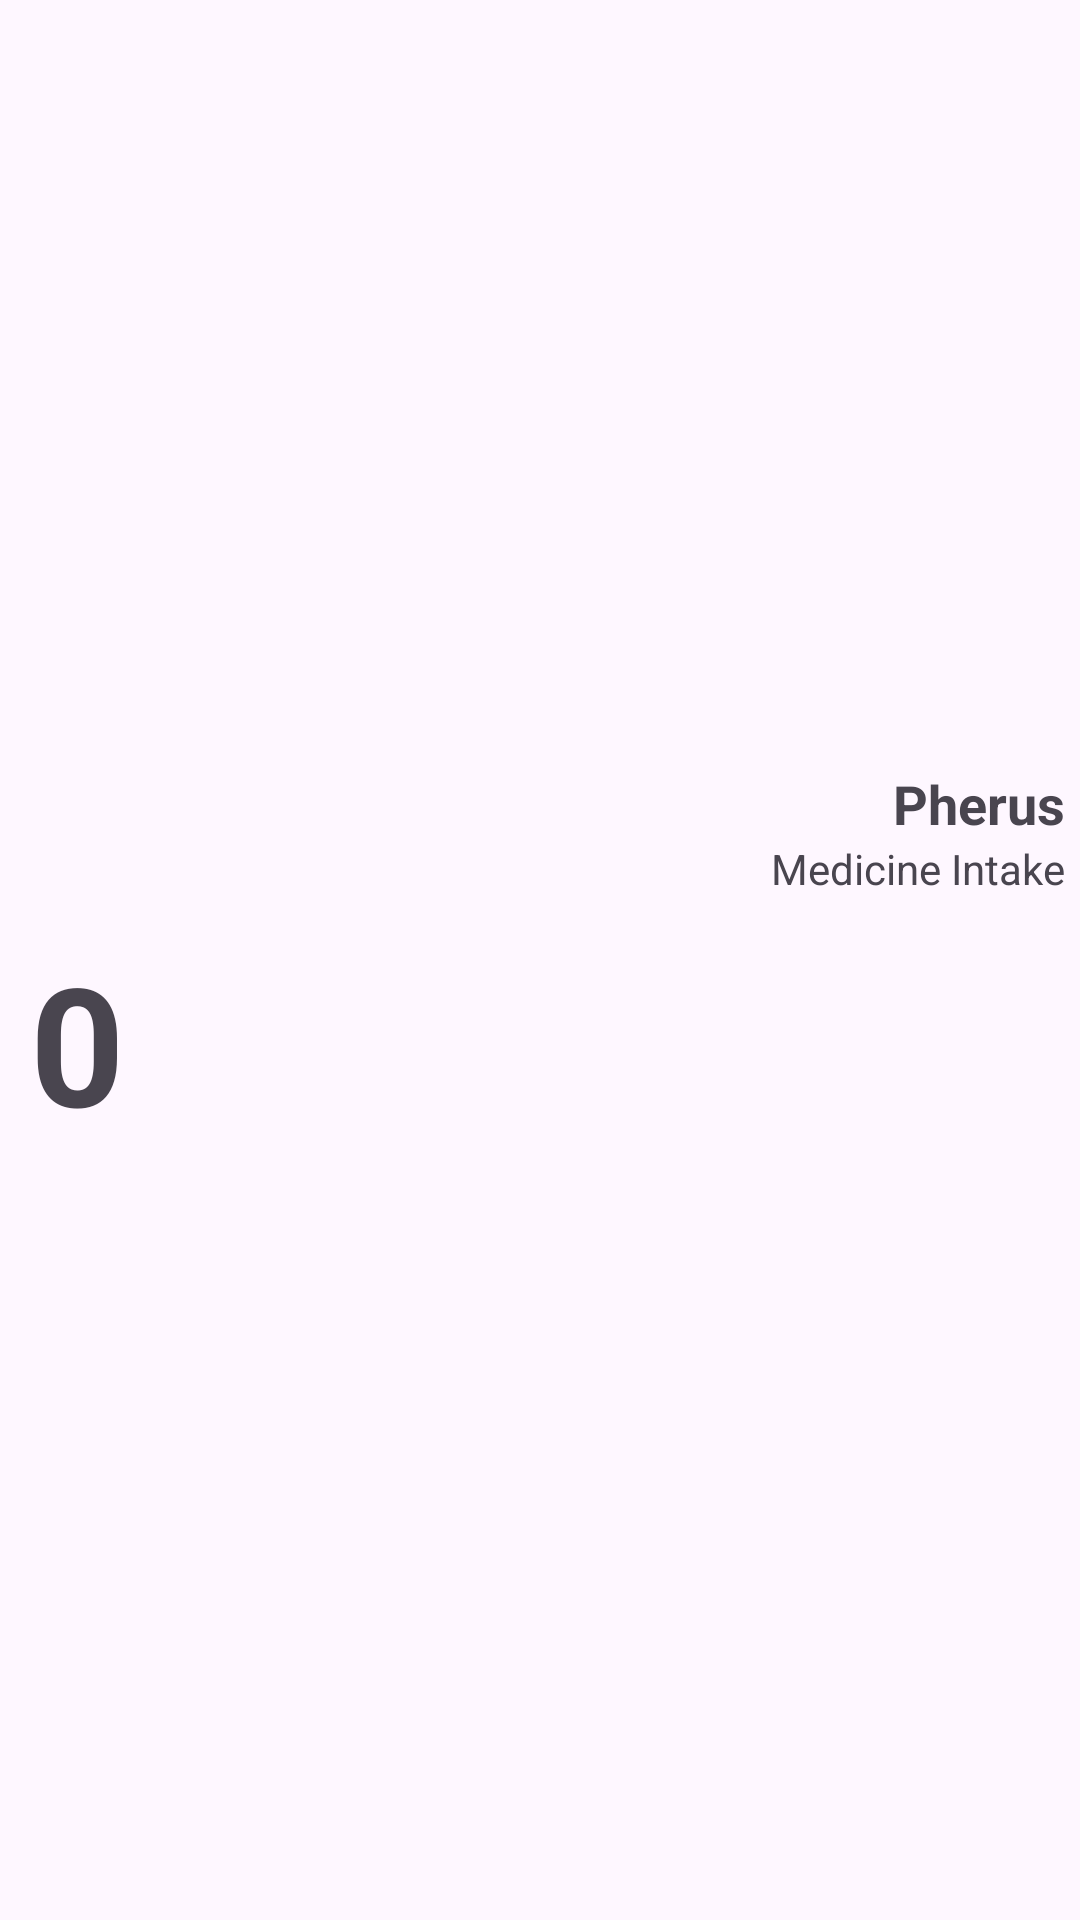

Write the Android layout XML for this screen, with the resource values it uses.
<!-- AndroidManifest.xml: application theme Theme.Metospherus -->
<!-- res/layout/medicine_reminder_widget_provider.xml -->
<RelativeLayout xmlns:android="http://schemas.android.com/apk/res/android"
    style="@style/Widget.Metospherus.AppWidget.Container"
    android:layout_width="match_parent"
    android:layout_height="match_parent"
    android:theme="@style/Theme.Metospherus.AppWidgetContainer">

    <LinearLayout
        style="@style/Widget.Metospherus.AppWidget.InnerView"
        android:layout_width="match_parent"
        android:layout_height="wrap_content"
        android:layout_centerHorizontal="true"
        android:layout_centerVertical="true"
        android:layout_margin="5dp"
        android:orientation="vertical">
        <LinearLayout
            android:layout_width="match_parent"
            android:layout_height="wrap_content"
            android:orientation="horizontal"
            android:weightSum="2">
            <LinearLayout
                android:layout_width="match_parent"
                android:layout_height="wrap_content"
                android:gravity="start"
                android:layout_gravity="start"
                android:layout_weight="1">
                <ImageView
                    android:layout_width="45dp"
                    android:layout_height="45dp"
                    android:layout_margin="5dp"
                    android:layout_alignParentStart="true"
                    android:src="@drawable/picture_pill"/>
            </LinearLayout>

            <LinearLayout
                android:layout_width="match_parent"
                android:orientation="vertical"
                android:layout_height="wrap_content"
                android:layout_gravity="end"
                android:gravity="end"
                android:layout_weight="1">
                <TextView
                    android:layout_width="wrap_content"
                    android:layout_height="wrap_content"
                    android:textStyle="bold"
                    android:textSize="18sp"
                    android:text="@string/app_name"/>
                <TextView
                    android:layout_width="wrap_content"
                    android:layout_height="wrap_content"
                    android:text="Medicine Intake"/>
            </LinearLayout>
        </LinearLayout>

        <LinearLayout
            android:layout_width="match_parent"
            android:layout_height="wrap_content"
            android:orientation="horizontal"
            android:weightSum="2">
            <LinearLayout
                android:layout_width="match_parent"
                android:layout_height="wrap_content"
                android:gravity="start"
                android:layout_gravity="start"
                android:layout_weight="1.5">
                <TextView
                    android:id="@+id/widgetMedicalReminders"
                    android:layout_width="wrap_content"
                    android:layout_height="wrap_content"
                    android:textSize="55sp"
                    android:textStyle="bold"
                    android:layout_marginStart="5dp"
                    android:text="0"/>
            </LinearLayout>
            <LinearLayout
                android:layout_width="match_parent"
                android:layout_height="wrap_content"
                android:orientation="horizontal"
                android:weightSum="3"
                android:visibility="gone"
                android:layout_gravity="center"
                android:gravity="center"
                android:layout_weight="0.5">
            </LinearLayout>
        </LinearLayout>

    </LinearLayout>
</RelativeLayout>
<!-- resources referenced by this layout -->
<resources>
  <string name="app_name">Pherus</string>
  <style name="Widget.Metospherus.AppWidget.Container" parent="android:Widget">
          <item name="android:id">@android:id/background</item>
          <item name="android:background">?android:attr/colorBackground</item>
      </style>
  <style name="Widget.Metospherus.AppWidget.InnerView" parent="android:Widget">
          <item name="android:background">?android:attr/colorBackground</item>
          <item name="android:textColor">?android:attr/textColorPrimary</item>
      </style>
  <style name="Theme.Metospherus" parent="Base.Theme.Metospherus" />
  <style name="Base.Theme.Metospherus" parent="Theme.Material3.Light.NoActionBar">
          <item name="android:windowSplashScreenBackground" tools:ignore="NewApi">
              ?android:windowBackground
          </item>
          <item name="android:windowSplashScreenAnimatedIcon" tools:ignore="NewApi">
              @drawable/splash_logo
          </item>
          <item name="android:windowSplashScreenAnimationDuration" tools:ignore="NewApi">1000</item>
          <item name="android:windowSplashScreenBehavior" tools:ignore="NewApi">icon_preferred</item>
          <item name="md_background_color">?android:windowBackground</item>
      </style>
  <!-- drawable splash_logo: webp bitmap (drawable, 6794 bytes) -->
</resources>
